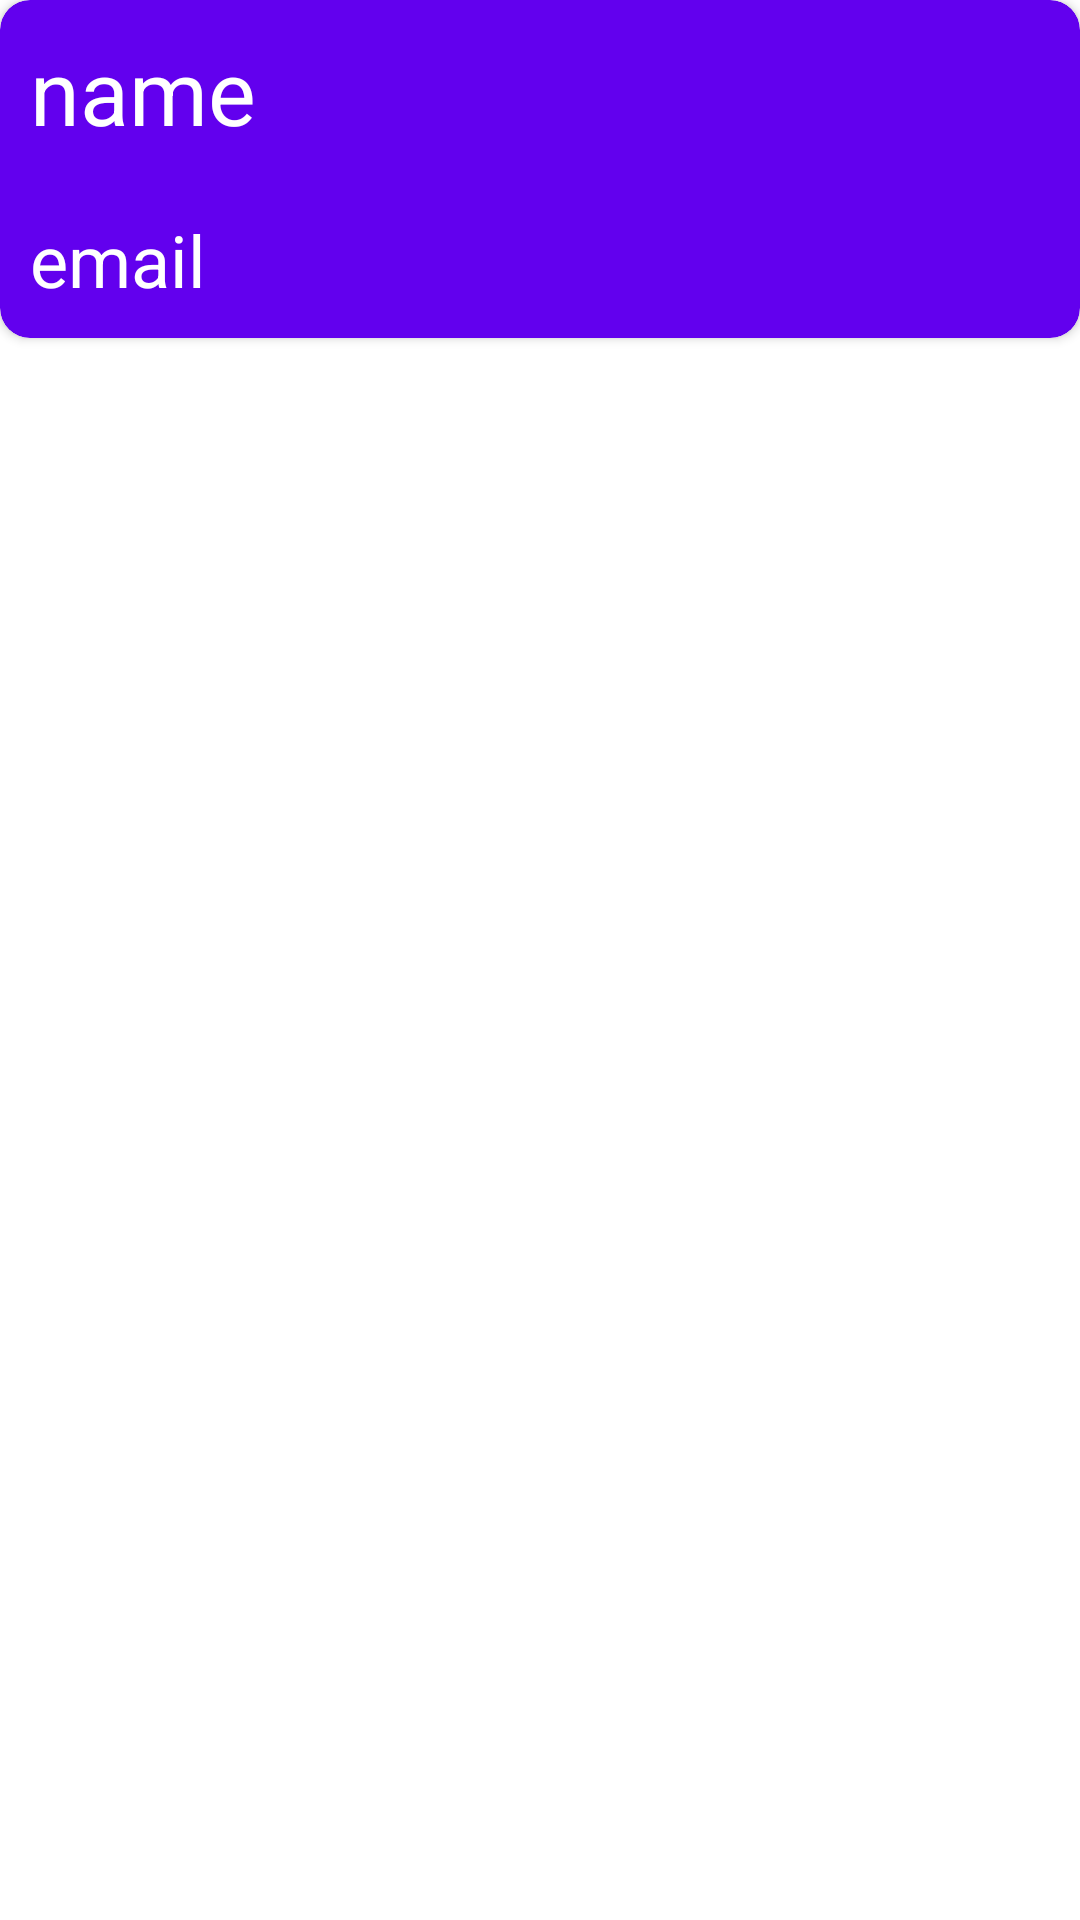

Reconstruct the res/layout file that produces this screen, plus the resources it refers to.
<!-- AndroidManifest.xml: application theme Theme.SubscriberDatabase -->
<!-- res/layout/subscriber_list_item.xml -->
<?xml version="1.0" encoding="utf-8"?>
<layout xmlns:android="http://schemas.android.com/apk/res/android"
    xmlns:app="http://schemas.android.com/apk/res-auto">

    <LinearLayout
        android:layout_width="match_parent"
        android:layout_height="wrap_content"
        android:layout_marginBottom="20dp"
        android:orientation="vertical">

        <androidx.cardview.widget.CardView
            android:id="@+id/cv_subscriber"
            android:layout_width="match_parent"
            android:layout_height="wrap_content"
            android:layout_gravity="center"
            android:clickable="true"
            android:elevation="10dp"
            android:focusable="true"
            app:cardBackgroundColor="@color/design_default_color_primary"
            app:cardCornerRadius="10dp">

            <LinearLayout
                android:layout_width="match_parent"
                android:layout_height="match_parent"
                android:orientation="vertical">

                <TextView
                    android:id="@+id/tv_subscriber_name"
                    android:layout_width="wrap_content"
                    android:layout_height="wrap_content"
                    android:layout_margin="10dp"
                    android:text="name"
                    android:textColor="@color/white"
                    android:textSize="30sp" />

                <TextView
                    android:id="@+id/tv_subscriber_email"
                    android:layout_width="wrap_content"
                    android:layout_height="wrap_content"
                    android:layout_margin="10dp"
                    android:text="email"
                    android:textColor="@color/white"
                    android:textSize="24sp" />
            </LinearLayout>
        </androidx.cardview.widget.CardView>
    </LinearLayout>
</layout>
<!-- resources referenced by this layout -->
<resources>
  <style name="Theme.SubscriberDatabase" parent="Theme.MaterialComponents.DayNight.DarkActionBar">
          
          <item name="colorPrimary">@color/purple_500</item>
          <item name="colorPrimaryVariant">@color/purple_700</item>
          <item name="colorOnPrimary">@color/white</item>
          
          <item name="colorSecondary">@color/teal_200</item>
          <item name="colorSecondaryVariant">@color/teal_700</item>
          <item name="colorOnSecondary">@color/black</item>
          
          <item name="android:statusBarColor">?attr/colorPrimaryVariant</item>
          
      </style>
  <!-- not gathered from this repository: default colours our renderer supplied (Android Studio template values) -->
  <color name="purple_500">#FF6200EE</color>
  <color name="purple_700">#FF3700B3</color>
  <color name="teal_200">#FF03DAC5</color>
  <color name="teal_700">#FF018786</color>
  <color name="black">#FF000000</color>
  <color name="white">#FFFFFFFF</color>
</resources>
